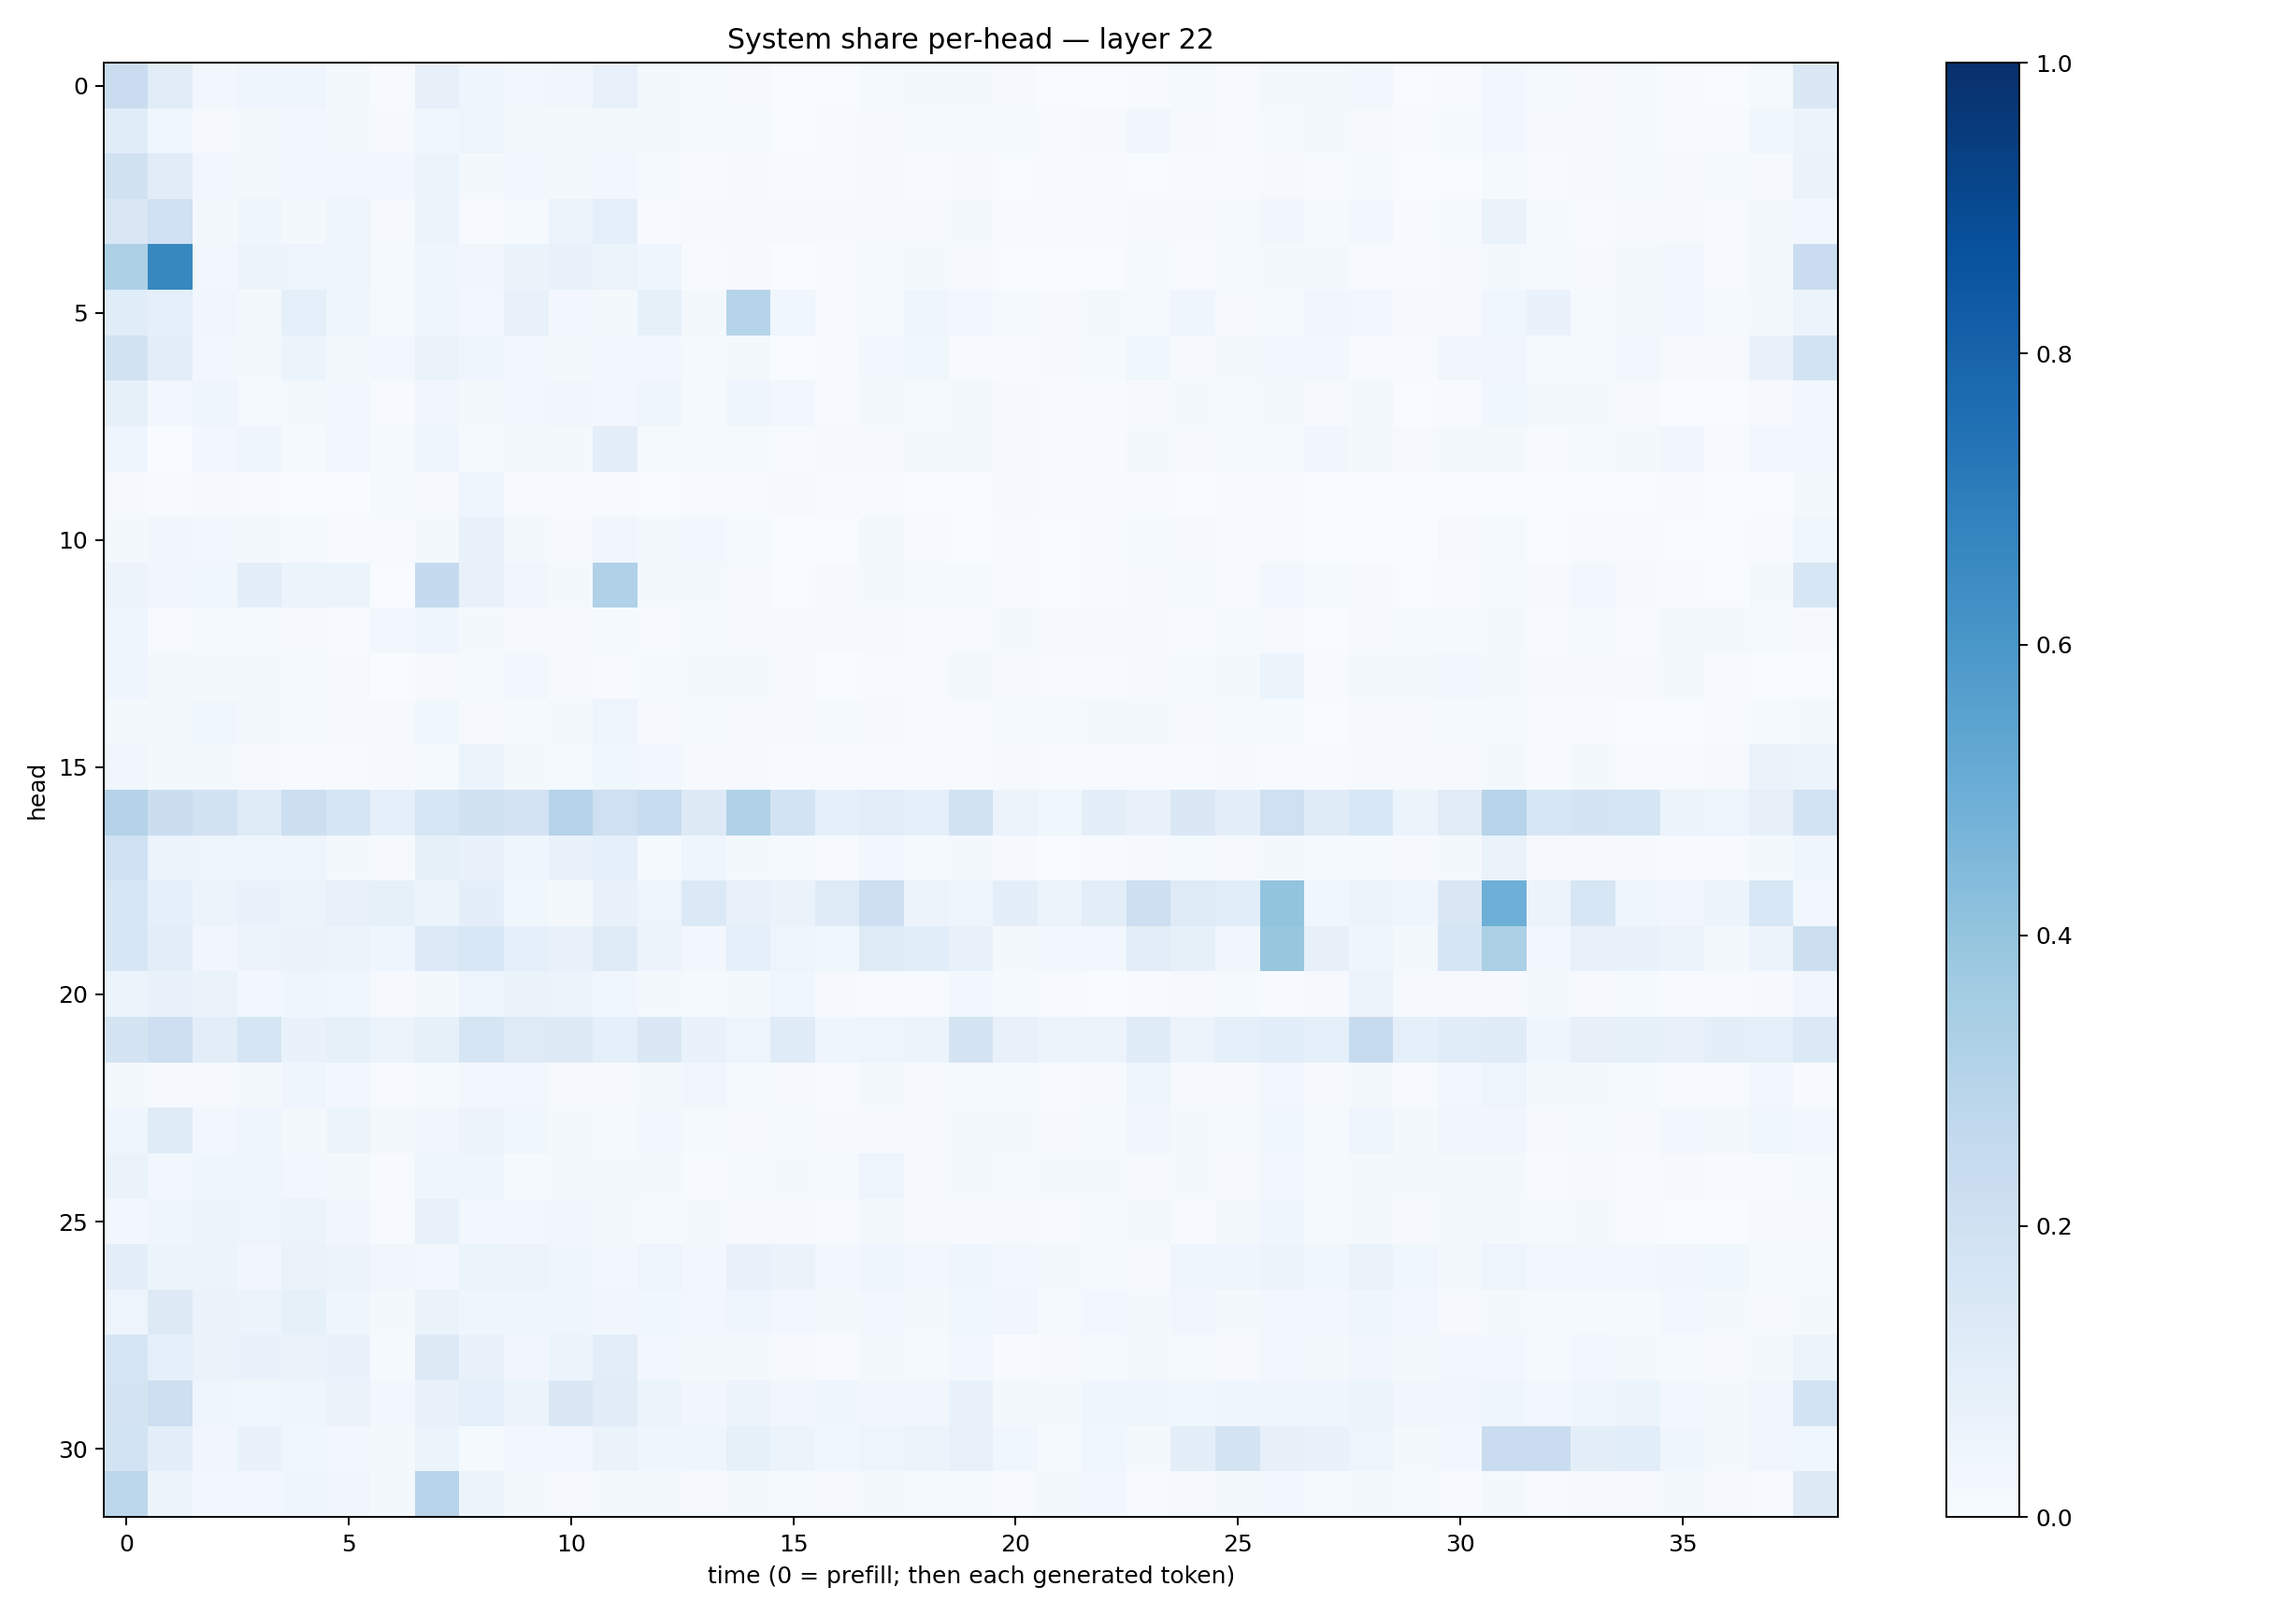

Values plotted in this chart, from the file beside it:
0.22681637, 0.10968989, 0.025625885, 0.043692224, 0.039459646, 0.019553663, 0.007394785, 0.07948497, 0.03947742, 0.027789894, 0.034329243, 0.0718488, 0.016201643, 0.015328299, 0.009517305, 0.0034567034, 0.003689464, 0.0126741165, 0.016110463, 0.020299101, 0.010433401, 0.0032705278, 0.0028254036, 0.006370109
0.1169, 0.03628, 0.01014, 0.01741, 0.02611, 0.01612, 0.01, 0.03692, 0.0473, 0.02091, 0.01976, 0.01673, 0.01974, 0.01236, 0.01234, 0.003456, 0.004045, 0.007994, 0.01523, 0.01301, 0.01484, 0.005239, 0.009418, 0.03128
0.199, 0.1126, 0.02718, 0.02215, 0.02961, 0.0259, 0.02703, 0.06239, 0.01896, 0.02565, 0.0178, 0.02809, 0.01449, 0.006885, 0.009445, 0.005408, 0.004616, 0.008456, 0.006848, 0.008373, 0.002024, 0.004586, 0.007592, 0.003451
0.1497, 0.2029, 0.02303, 0.03938, 0.01831, 0.0484, 0.008817, 0.05626, 0.006788, 0.01348, 0.06074, 0.09102, 0.006668, 0.008533, 0.009649, 0.01076, 0.009387, 0.009931, 0.009328, 0.01828, 0.007228, 0.007258, 0.006323, 0.0117
0.3301, 0.6631, 0.02758, 0.05106, 0.04759, 0.04931, 0.01411, 0.04612, 0.03351, 0.06467, 0.0713, 0.06166, 0.04627, 0.004014, 0.01, 0.002403, 0.007299, 0.01377, 0.01711, 0.008367, 0.003594, 0.00229, 0.003595, 0.01525
0.1134, 0.09335, 0.03175, 0.02159, 0.09226, 0.04199, 0.01435, 0.04155, 0.02481, 0.07333, 0.02587, 0.01763, 0.08338, 0.02006, 0.2995, 0.03893, 0.006075, 0.01207, 0.03968, 0.03092, 0.01231, 0.01045, 0.0164, 0.01451
0.1922, 0.1051, 0.02563, 0.02322, 0.05272, 0.02328, 0.0264, 0.06559, 0.04097, 0.02889, 0.02037, 0.02905, 0.02439, 0.01497, 0.02192, 0.001809, 0.006696, 0.02971, 0.03768, 0.005532, 0.00674, 0.008915, 0.01418, 0.03692
0.08296, 0.02626, 0.04494, 0.01186, 0.02134, 0.02447, 0.004206, 0.03285, 0.02122, 0.02608, 0.03148, 0.02985, 0.03956, 0.01397, 0.04048, 0.03082, 0.005883, 0.01805, 0.01269, 0.01998, 0.01059, 0.007298, 0.006141, 0.008125
0.03989, 0.000257, 0.02585, 0.04198, 0.01293, 0.02598, 0.01337, 0.04219, 0.01452, 0.02294, 0.01748, 0.09487, 0.01392, 0.01377, 0.01287, 0.006121, 0.008373, 0.008056, 0.02035, 0.02179, 0.008668, 0.007154, 0.006267, 0.02198
0.008404, 0.005616, 0.009361, 0.003989, 0.003757, 0.003361, 0.01271, 0.01093, 0.04304, 0.005212, 0.007576, 0.005612, 0.003739, 0.00654, 0.005902, 0.008526, 0.004094, 0.004643, 0.002066, 0.002263, 0.008561, 0.006521, 0.004159, 0.00447
0.01893, 0.03179, 0.02386, 0.017, 0.01516, 0.00761, 0.004264, 0.02292, 0.07537, 0.01857, 0.008272, 0.03162, 0.01614, 0.02532, 0.01346, 0.002797, 0.001716, 0.01581, 0.004629, 0.001784, 0.004855, 0.001384, 0.006824, 0.01296
0.05669, 0.03293, 0.03882, 0.1001, 0.06198, 0.05205, 0.003526, 0.2525, 0.07174, 0.03203, 0.01912, 0.3187, 0.01827, 0.01918, 0.008145, 0.003247, 0.008488, 0.01954, 0.01479, 0.0144, 0.005806, 0.002089, 0.004599, 0.00902
0.04687, 0.005883, 0.0149, 0.0146, 0.01049, 0.007478, 0.02761, 0.04031, 0.01702, 0.01027, 0.00956, 0.01357, 0.006694, 0.01179, 0.009994, 0.009837, 0.009528, 0.008206, 0.003943, 0.006911, 0.01641, 0.01047, 0.01031, 0.01053
0.04216, 0.0179, 0.01951, 0.0173, 0.01222, 0.008053, 0.003748, 0.01004, 0.0145, 0.0239, 0.008325, 0.005932, 0.0125, 0.01884, 0.01718, 0.01145, 0.003591, 0.006711, 0.005695, 0.01707, 0.01125, 0.006079, 0.004078, 0.01078
0.0207, 0.01684, 0.03738, 0.01777, 0.01452, 0.01098, 0.0105, 0.03761, 0.009498, 0.01517, 0.01643, 0.04748, 0.009028, 0.01495, 0.009614, 0.008085, 0.01187, 0.009383, 0.00527, 0.005697, 0.01286, 0.0125, 0.02331, 0.02083
0.03377, 0.01624, 0.01669, 0.008355, 0.004449, 0.005746, 0.008603, 0.01333, 0.05116, 0.01941, 0.01176, 0.03562, 0.02522, 0.009581, 0.0088, 0.005927, 0.005283, 0.004295, 0.005146, 0.005968, 0.007976, 0.007605, 0.007065, 0.005283
0.3064, 0.2204, 0.1897, 0.1226, 0.2177, 0.169, 0.08793, 0.1585, 0.1982, 0.1805, 0.3047, 0.2066, 0.2422, 0.13, 0.3198, 0.185, 0.08822, 0.1025, 0.08727, 0.1918, 0.05745, 0.0359, 0.09689, 0.06848
0.2009, 0.05484, 0.04866, 0.04305, 0.05061, 0.01961, 0.008073, 0.08214, 0.06946, 0.04484, 0.06942, 0.09068, 0.01485, 0.04645, 0.02224, 0.01406, 0.007296, 0.02936, 0.01503, 0.02012, 0.008515, 0.002712, 0.007517, 0.01036
0.1594, 0.0875, 0.05372, 0.06683, 0.05458, 0.0755, 0.08568, 0.06055, 0.09543, 0.03586, 0.01785, 0.07461, 0.0489, 0.1383, 0.07536, 0.06329, 0.1231, 0.2111, 0.055, 0.03992, 0.09515, 0.0588, 0.1016, 0.212
0.1572, 0.1039, 0.03162, 0.05495, 0.06353, 0.05309, 0.04018, 0.1339, 0.1545, 0.08787, 0.07334, 0.1222, 0.05502, 0.03016, 0.08732, 0.04885, 0.03671, 0.1237, 0.1081, 0.07475, 0.02296, 0.0266, 0.03061, 0.1023
0.06178, 0.07025, 0.06277, 0.02808, 0.04218, 0.03713, 0.01145, 0.01718, 0.05016, 0.06301, 0.05453, 0.03703, 0.0157, 0.01196, 0.02326, 0.03716, 0.008783, 0.006317, 0.004153, 0.02645, 0.01479, 0.004043, 0.002825, 0.006429
0.174, 0.2144, 0.1024, 0.1707, 0.0665, 0.08345, 0.06159, 0.08476, 0.1694, 0.1233, 0.1307, 0.09058, 0.1477, 0.07006, 0.04988, 0.1186, 0.0445, 0.05035, 0.05719, 0.1753, 0.07678, 0.05174, 0.05738, 0.1179
0.02288, 0.01129, 0.008508, 0.01996, 0.0446, 0.02695, 0.003961, 0.01205, 0.02483, 0.02826, 0.008269, 0.008009, 0.02272, 0.03384, 0.0151, 0.01014, 0.004856, 0.01766, 0.008516, 0.01256, 0.01204, 0.004323, 0.01135, 0.04342
0.0394, 0.1173, 0.02784, 0.04053, 0.0193, 0.05384, 0.01779, 0.03261, 0.05532, 0.03576, 0.01912, 0.01461, 0.02725, 0.01486, 0.008826, 0.01242, 0.009512, 0.01111, 0.007918, 0.02248, 0.02258, 0.01006, 0.01527, 0.03321
0.06359, 0.031, 0.04584, 0.0418, 0.02997, 0.02002, 0.006265, 0.0433, 0.04459, 0.01421, 0.01881, 0.02258, 0.01668, 0.007192, 0.01351, 0.01862, 0.01446, 0.04945, 0.009311, 0.01742, 0.01252, 0.01974, 0.0187, 0.008072
0.02604, 0.04217, 0.05305, 0.04715, 0.05216, 0.03193, 0.0063, 0.07334, 0.0263, 0.02544, 0.03357, 0.02319, 0.0142, 0.02007, 0.00966, 0.009557, 0.006038, 0.02015, 0.009665, 0.0107, 0.009029, 0.004296, 0.01323, 0.02218
0.094, 0.05457, 0.05398, 0.03492, 0.06409, 0.05707, 0.03144, 0.02747, 0.05289, 0.05614, 0.04045, 0.02555, 0.05037, 0.03001, 0.07773, 0.06537, 0.02634, 0.04031, 0.02735, 0.04473, 0.02771, 0.022, 0.01303, 0.008934
0.04871, 0.1259, 0.06631, 0.06157, 0.08513, 0.04218, 0.01626, 0.06588, 0.0461, 0.0425, 0.04465, 0.03505, 0.03713, 0.0269, 0.04322, 0.03066, 0.02307, 0.02748, 0.02124, 0.03831, 0.0339, 0.0143, 0.02815, 0.01835
0.1655, 0.088, 0.06487, 0.06793, 0.06438, 0.06852, 0.01176, 0.132, 0.06722, 0.03432, 0.05276, 0.1049, 0.02359, 0.01851, 0.01865, 0.01007, 0.007531, 0.01716, 0.01481, 0.02429, 0.007192, 0.008103, 0.01226, 0.0202
0.1746, 0.2141, 0.04037, 0.03853, 0.04568, 0.06555, 0.02712, 0.06741, 0.08764, 0.05094, 0.1408, 0.1113, 0.05294, 0.03498, 0.05586, 0.03403, 0.04104, 0.03236, 0.034, 0.06666, 0.02198, 0.0182, 0.03956, 0.04572
0.1842, 0.1013, 0.03476, 0.06724, 0.03879, 0.02402, 0.02324, 0.05202, 0.01493, 0.03076, 0.0261, 0.06441, 0.04151, 0.04511, 0.08415, 0.05456, 0.03656, 0.04766, 0.05183, 0.07299, 0.0362, 0.01357, 0.03652, 0.01907
0.2789, 0.0613, 0.02589, 0.03087, 0.04639, 0.03354, 0.02281, 0.2955, 0.05108, 0.01736, 0.008074, 0.02018, 0.01758, 0.008178, 0.01597, 0.01392, 0.008971, 0.02198, 0.01532, 0.01349, 0.006385, 0.01912, 0.02506, 0.006265
